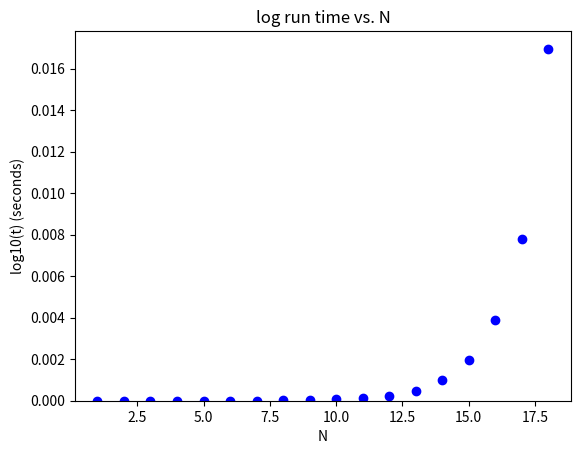

Source code (Python):
def moveTower(height,fromPole, toPole, withPole):
    if height >= 1:
        moveTower(height-1,fromPole,withPole,toPole)
        moveDisk(fromPole,toPole)
        moveTower(height-1,withPole,toPole,fromPole)

def moveDisk(fp,tp):
    # print("moving disk from",fp,"to",tp)
    pass


import matplotlib.pyplot as plt
import time
import math

N=18
M=100
run_times = []
for i in range(N):
    print(f"running {i}")
    start_time = time.time()
    for _ in range(M):
        moveTower(i,"A","B","C")
    end_time = time.time()
    elapsed_time = end_time - start_time
    avg_elapsed_time = elapsed_time / M
    run_times.append(avg_elapsed_time)

plt.scatter(range(1, N + 1), run_times, color="blue")

plt.title('Run time vs. N')
plt.xlabel('N')
plt.ylabel('t (seconds)')
plt.ylim(bottom=0)

plt.show()

# try it on a log plot.
log_times = [math.log(t, 10) for t in run_times]
plt.scatter(range(1, N + 1), log_times, color="blue")

plt.title('log run time vs. N')
plt.xlabel('N')
plt.ylabel('log10(t) (seconds)')
#plt.ylim(bottom=0)

plt.show()

#moveTower(3,"A","B","C")